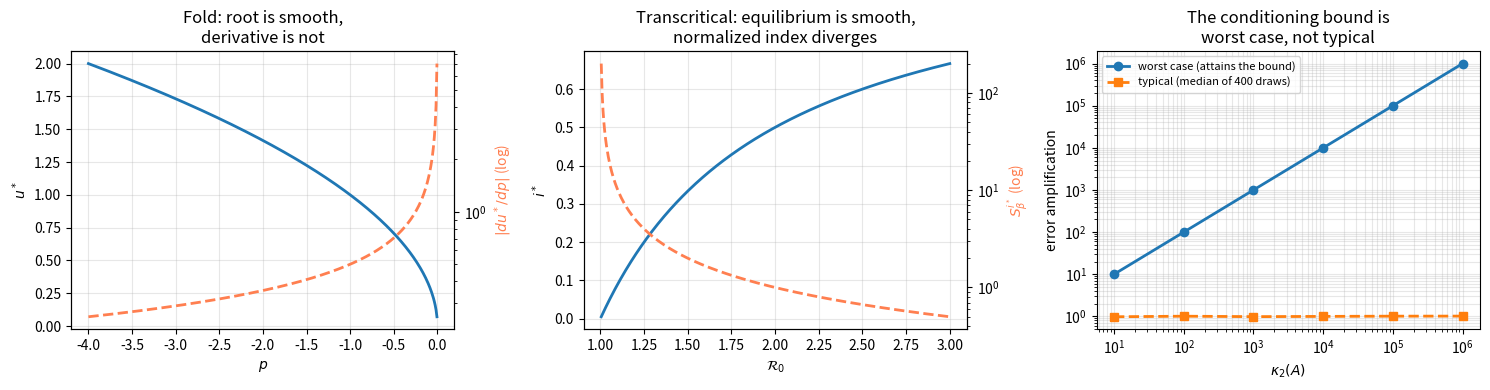

This chart was generated by the following Python code:
# ── Setup ─────────────────────────────────────────────────────────────────────
import numpy as np
import matplotlib.pyplot as plt
import warnings; warnings.filterwarnings("ignore")

FULL = False
SEED = 20260724
rng  = np.random.default_rng(SEED)
np.set_printoptions(precision=6, suppress=True)
print("Chapter 8: Caveat Emptor")
print(f"FULL = {FULL}   seed = {SEED}")

# ── §8.2  The fold: f(u; p) = u^2 + p ────────────────────────────────────────
# For p < 0 there are two real roots, u = +/- sqrt(-p); they merge at p = 0.
# The FSE gives  du*/dp = -1/(2 sqrt(-p)),  which diverges as p -> 0^-.
# The NORMALIZED index, however, is constant:
#     S^{u*}_p = (p/u*) du*/dp = 1/2   for every p < 0.
# Two different diagnostics, two different answers. That is the lesson.

def u_star(p):     return np.sqrt(-p)
def du_dp(p):      return -1.0/(2.0*np.sqrt(-p))
def SI_p_ustar(p): return (p/u_star(p))*du_dp(p)

def du_dp_fd(p, h):
    """Centered difference, as in §8.7 Part 1."""
    return (u_star(p + h) - u_star(p - h))/(2*h)

print(f"{'p':>10} {'u*':>12} {'du*/dp':>14} {'S^u*_p':>10}")
for p in (-4.0, -1.0, -0.1, -0.01, -0.001):
    print(f"{p:>10.4f} {u_star(p):>12.6f} {du_dp(p):>14.4f} {SI_p_ustar(p):>10.6f}")

# ── §8.2  The transcritical bifurcation: the SIS endemic equilibrium ─────────
# i' = i(beta(1-i) - gamma_R), equilibria i* = 0 and i* = 1 - 1/R0 for R0 > 1.
# Here the RAW derivative stays finite; what diverges is the normalized index,
# because the quantity it is normalized against, i*, is itself going to zero:
#     S^{i*}_beta = 1/(R0 - 1).

def i_star(R0):        return 1.0 - 1.0/R0 if R0 > 1.0 else 0.0
def SI_beta_istar(R0): return 1.0/(R0 - 1.0)

def di_star_dbeta(beta, gamma_R):
    """Raw derivative d i*/d beta = gamma_R / beta^2 -- finite at R0 = 1."""
    return gamma_R/beta**2

print(f"{'R0':>7} {'i*':>12} {'raw di*/dbeta':>16} {'S^i*_beta':>12}")
GAMMA = 1.0/7.0
for R0 in (3.0, 2.0, 1.5, 1.2, 1.1, 1.01):
    beta = R0*GAMMA
    print(f"{R0:>7.2f} {i_star(R0):>12.6f} {di_star_dbeta(beta, GAMMA):>16.4f} "
          f"{SI_beta_istar(R0):>12.4f}")

# ── Verification Suite ───────────────────────────────────────────────────────
print("=" * 68)
print("VERIFICATION SUITE  —  Chapter 8")
print("=" * 68)

# Test 1 -- the fold's normalized index is exactly 1/2, independent of p (§8.2)
for p in (-4.0, -1.0, -0.1, -0.01, -0.001, -1e-8):
    assert abs(SI_p_ustar(p) - 0.5) < 1e-12, \
        f"FAIL: S^u*_p = {SI_p_ustar(p)} at p = {p}, closed form gives 1/2"
print("Test 1 PASS  S^u*_p = 1/2 exactly, for every p < 0 tested (§8.2)")

# Test 2 -- but the raw derivative diverges: this is what the SI hides
d_far, d_near = abs(du_dp(-4.0)), abs(du_dp(-1e-6))
assert d_near > 1e3*d_far, "FAIL: du*/dp must blow up as p -> 0^-"
print(f"Test 2 PASS  |du*/dp| grows {d_near/d_far:.3e}x from p = -4 to p = -1e-6, "
      "while the SI never moves")

# Test 3 -- SIS: the closed form S^{i*}_beta = 1/(R0-1), checked against a
# centered difference on the equilibrium itself.
for R0 in (3.0, 2.0, 1.5, 1.2):
    beta, h = R0*GAMMA, 1e-7
    ip = 1.0 - GAMMA/(beta + h); im = 1.0 - GAMMA/(beta - h)
    si_fd = (beta/i_star(R0))*(ip - im)/(2*h)
    assert abs(si_fd - SI_beta_istar(R0)) < 1e-5, \
        f"FAIL: at R0 = {R0}, FD gives {si_fd}, closed form {SI_beta_istar(R0)}"
print("Test 3 PASS  S^i*_beta = 1/(R0-1) confirmed by centered differences")

# Test 4 -- the index diverges as R0 -> 1^+ while the raw derivative does not
assert SI_beta_istar(1.01) > SI_beta_istar(1.5) > SI_beta_istar(3.0), \
    "FAIL: the normalized index must grow without bound as R0 -> 1"
raw_ratio = di_star_dbeta(1.01*GAMMA, GAMMA)/di_star_dbeta(3.0*GAMMA, GAMMA)
assert raw_ratio < 10.0, "FAIL: the RAW derivative should stay bounded here"
print(f"Test 4 PASS  index goes {SI_beta_istar(3.0):.2f} -> {SI_beta_istar(1.01):.2f}, "
      f"while the raw derivative changes only {raw_ratio:.2f}x")

N_TESTS = 4
print(f"\nAll {N_TESTS} verification tests PASSED.")
print("=" * 68)

# ── §8.3  Ill-conditioning ───────────────────────────────────────────────────
# The classical bound  ||du||/||u|| <= kappa_2(A) ||db||/||b||  is a WORST CASE.
# It is attained exactly, and it is also almost never what you observe.

def conditioning_worst_case(k, eps=1e-8):
    """A = diag(1, 1/k) has kappa_2 = k.

    The bound is attained when b lies along the direction A^{-1} stretches
    least and db along the direction it stretches most: b = e1, db = eps e2.
    """
    A  = np.diag([1.0, 1.0/k])
    b  = np.array([1.0, 0.0]); db = np.array([0.0, eps])
    u  = np.linalg.solve(A, b)
    du = np.linalg.solve(A, b + db) - u
    return (np.linalg.norm(du)/np.linalg.norm(u))/(np.linalg.norm(db)/np.linalg.norm(b))

def conditioning_typical(k, rng, n_trials=400, eps=1e-8):
    """The same matrix, with random b and db: the median amplification."""
    A, acc = np.diag([1.0, 1.0/k]), []
    for _ in range(n_trials):
        b  = rng.standard_normal(2); b /= np.linalg.norm(b)
        db = rng.standard_normal(2); db *= eps/np.linalg.norm(db)
        u  = np.linalg.solve(A, b)
        du = np.linalg.solve(A, b + db) - u
        acc.append((np.linalg.norm(du)/np.linalg.norm(u))/
                   (np.linalg.norm(db)/np.linalg.norm(b)))
    return float(np.median(acc))

kappas = np.array([1e1, 1e2, 1e3, 1e4, 1e5, 1e6])
worst  = np.array([conditioning_worst_case(k) for k in kappas])
typ    = np.array([conditioning_typical(k, rng) for k in kappas])
print(f"{'kappa':>10} {'worst case':>14} {'/kappa':>10} {'typical':>12}")
for k, w, t in zip(kappas, worst, typ):
    print(f"{k:>10.0e} {w:>14.4e} {w/k:>10.6f} {t:>12.4f}")

# ── §8.7 Part 4  Condition number of the SIR endemic Jacobian vs R0 ─────────
# SIR with demography: S' = nu - c beta S I - nu S, etc.  The endemic
# equilibrium exists for R0 > 1 and the Jacobian degenerates as R0 -> 1^+.

def sir_endemic(c, beta, tau_R, tau_m):
    """Endemic equilibrium; R0 = c beta/(gamma_R + nu_m)."""
    g, nu = 1.0/tau_R, 1.0/tau_m
    R0 = c*beta/(g + nu)
    return R0, 1.0/R0, (nu/(g + nu))*(1.0 - 1.0/R0)

def sir_jacobian(c, beta, tau_R, tau_m):
    g, nu = 1.0/tau_R, 1.0/tau_m
    _, S, I = sir_endemic(c, beta, tau_R, tau_m)
    b = c*beta
    return np.array([[-b*I - nu, -b*S,          0.0],
                     [ b*I,       b*S - g - nu, 0.0],
                     [ 0.0,       g,           -nu]])

def beta_for_R0(R0, c, tau_R, tau_m):
    g, nu = 1.0/tau_R, 1.0/tau_m
    return R0*(g + nu)/c

C, TAUR, TAUM = 5.0, 7.0, 10000.0
R0s = np.array([1.01, 1.05, 1.1, 1.5, 2.0, 3.0])
kap = []
print(f"{'R0':>7} {'S*':>10} {'I*':>12} {'kappa_2(J_F)':>16}")
for R0 in R0s:
    b = beta_for_R0(R0, C, TAUR, TAUM)
    _, S, I = sir_endemic(C, b, TAUR, TAUM)
    k = np.linalg.cond(sir_jacobian(C, b, TAUR, TAUM), 2)
    kap.append(k)
    print(f"{R0:>7.2f} {S:>10.4f} {I:>12.4e} {k:>16.4e}")
kap = np.array(kap)

# ── Verification Suite, part 2 ───────────────────────────────────────────────
print("=" * 68)
print("VERIFICATION SUITE  —  §8.3 and §8.7")
print("=" * 68)

# Test 5 -- the conditioning bound is attained EXACTLY by the extremal choice
for k, w in zip(kappas, worst):
    assert abs(w/k - 1.0) < 1e-8, f"FAIL: at kappa = {k:.0e} amplification/kappa = {w/k}"
slope = np.polyfit(np.log10(kappas), np.log10(worst), 1)[0]
assert abs(slope - 1.0) < 1e-8, f"FAIL: log-log slope {slope}, bound predicts exactly 1"
print(f"Test 5 PASS  worst-case amplification equals kappa exactly; "
      f"log-log slope = {slope:.10f}")

# Test 6 -- and a typical perturbation achieves almost none of it.  This is why
# a well-behaved-looking computation can still be one direction away from ruin.
assert np.max(typ) < 10.0, "FAIL: typical amplification should stay near 1"
print(f"Test 6 PASS  median amplification stays near {np.median(typ):.2f} "
      f"even at kappa = 1e6 -- the bound is worst case, not typical")

# Test 7 -- kappa_2 of the SIR endemic Jacobian rises monotonically as R0 -> 1^+
assert np.all(np.diff(kap) < 0), "FAIL: kappa_2 must decrease as R0 increases"
assert kap[0] > 10*kap[-1], "FAIL: expected a pronounced spike near R0 = 1"
print(f"Test 7 PASS  kappa_2 falls monotonically, {kap[0]:.2e} at R0 = 1.01 "
      f"down to {kap[-1]:.2e} at R0 = 3")

# Test 8 -- the endemic equilibrium collapses to the disease-free state at R0 = 1
_, _, I_near = sir_endemic(C, beta_for_R0(1.000001, C, TAUR, TAUM), TAUR, TAUM)
assert abs(I_near) < 1e-8, f"FAIL: I* = {I_near} should vanish as R0 -> 1^+"
print(f"Test 8 PASS  I* -> 0 as R0 -> 1^+  (I* = {I_near:.3e} at R0 = 1.000001)")

print(f"\nAll 4 tests PASSED  (8 in the notebook overall).")
print("=" * 68)

# ── Verification Suite, part 3: the §8.3 self-check as printed ───────────────
# A(eps) = [[1, 1], [1, 1 + eps]]: determinant, kappa_2, solution, and SI.

def agrees(x, shown, ndigits):
    """True when x rounds to the value the book prints, at the book's precision."""
    return abs(x - shown) <= 0.5 * 10.0 ** (-ndigits) + 1e-12

def kappa2_selfcheck(eps):
    s_eps = np.linalg.svd(np.array([[1.0, 1.0], [1.0, 1.0 + eps]]), compute_uv=False)
    return s_eps[0] / s_eps[-1]

# The quoted values sit on the checking lines, so the P-20 ledger can see them.
assert agrees(kappa2_selfcheck(1.0), 6.85, 2), f'FAIL: kappa_2 = {kappa2_selfcheck(1.0):.4f} at eps = 1'
assert agrees(kappa2_selfcheck(0.1), 42.1, 1), f'FAIL: kappa_2 = {kappa2_selfcheck(0.1):.4f} at eps = 0.1'
assert agrees(kappa2_selfcheck(0.01), 402.0, 0), f'FAIL: kappa_2 = {kappa2_selfcheck(0.01):.4f} at eps = 0.01'

for eps in (1.0, 0.1, 0.01):
    A_eps = np.array([[1.0, 1.0], [1.0, 1.0 + eps]])
    k2 = kappa2_selfcheck(eps)
    assert abs(np.linalg.det(A_eps) - eps) < 1e-12, f'FAIL: det at eps = {eps}'
    u_eps = lambda e: np.linalg.solve(np.array([[1.0, 1.0], [1.0, 1.0 + e]]),
                                      np.array([2.0, 2.0 + e]))
    assert np.allclose(u_eps(eps), [1.0, 1.0], rtol=0, atol=1e-10), f'FAIL: u at eps = {eps}'
    h = 1e-4 * eps
    SI_eps = eps / u_eps(eps)[0] * (u_eps(eps + h)[0] - u_eps(eps - h)[0]) / (2 * h)
    assert abs(SI_eps) < 1e-6, f'FAIL: SI_eps^u1 = {SI_eps} should vanish'
    print(f'eps = {eps:<5}  det = {np.linalg.det(A_eps):.4f}  kappa_2 = {k2:9.4f}  '
          f'u = (1, 1)  SI_eps^u1 = {SI_eps:+.1e}')
print('Part 3 PASS: kappa_2 = 6.85, 42.1, 402; u = (1, 1) and SI = 0 for every eps.')

# ── §8.7 Part 5  Sigma-normalized indices: when a tie is not a tie ──────────
# R0 = c beta tau_R is a monomial, so every local index is 1 -- the ranking is a
# three-way tie and tells you nothing about which parameter to measure better.
# Weighting by realistic 1-sigma uncertainty breaks the tie.

SIGMAS = dict(c=1.0, beta=0.02, tau_R=3.0, tau_m=500.0)   # §8.7 Part 5
NOM    = dict(c=5.0, beta=0.06, tau_R=7.0, tau_m=10000.0)

def local_SI_R0():
    """Monomial rule: R0 = c*beta*tau_R has unit elasticity in each factor.

    Unit elasticity, not 'linearity': a one-percent change in any factor gives a
    one-percent change in R0, which is a statement about proportions.
    """
    return dict(c=1.0, beta=1.0, tau_R=1.0, tau_m=0.0)

def sigma_SI_R0(nom, sig):
    """S^sigma_p = (sigma_p / R0) dR0/dp, with dR0/dp = R0/p for each factor."""
    return {p: (sig[p]/nom[p] if p in ("c", "beta", "tau_R") else 0.0) for p in nom}

loc, sg = local_SI_R0(), sigma_SI_R0(NOM, SIGMAS)
print(f"{'parameter':>10} {'local SI':>10} {'sigma-normalized':>20}")
for p in ("c", "beta", "tau_R", "tau_m"):
    print(f"{p:>10} {loc[p]:>10.3f} {sg[p]:>20.4f}")

order = sorted(("c", "beta", "tau_R"), key=lambda p: -sg[p])
assert len(set(loc[p] for p in ("c", "beta", "tau_R"))) == 1, \
    "FAIL: the local indices should tie at 1"
assert order == ["tau_R", "beta", "c"], f"FAIL: sigma ranking {order}"
print(f"\nCheck PASS  local indices tie at 1; sigma-normalized ranking is "
      f"{' > '.join(order)}")
print("The tie was never informative. The uncertainty ranges carry the decision.")

# ── Figures ──────────────────────────────────────────────────────────────────
fig, axes = plt.subplots(1, 3, figsize=(15, 4))

ps = np.linspace(-4.0, -0.005, 400)
axes[0].plot(ps, u_star(ps), lw=2, label="$u^*=\\sqrt{-p}$")
ax0b = axes[0].twinx()
ax0b.plot(ps, np.abs(du_dp(ps)), color="coral", ls="--", lw=2, label="$|du^*/dp|$")
ax0b.set_yscale("log"); ax0b.set_ylabel("$|du^*/dp|$ (log)", color="coral")
axes[0].set_xlabel("$p$"); axes[0].set_ylabel("$u^*$")
axes[0].set_title("Fold: root is smooth,\nderivative is not")
axes[0].grid(alpha=0.3)

rr = np.linspace(1.005, 3.0, 400)
axes[1].plot(rr, [i_star(r) for r in rr], lw=2, label="$i^*=1-1/\\mathcal{R}_0$")
ax1b = axes[1].twinx()
ax1b.plot(rr, [SI_beta_istar(r) for r in rr], color="coral", ls="--", lw=2)
ax1b.set_yscale("log"); ax1b.set_ylabel("$S^{i^*}_\\beta$ (log)", color="coral")
axes[1].set_xlabel("$\\mathcal{R}_0$"); axes[1].set_ylabel("$i^*$")
axes[1].set_title("Transcritical: equilibrium is smooth,\nnormalized index diverges")
axes[1].grid(alpha=0.3)

axes[2].loglog(kappas, worst, "o-", lw=2, label="worst case (attains the bound)")
axes[2].loglog(kappas, typ, "s--", lw=2, label="typical (median of 400 draws)")
axes[2].set_xlabel("$\\kappa_2(A)$"); axes[2].set_ylabel("error amplification")
axes[2].set_title("The conditioning bound is\nworst case, not typical")
axes[2].legend(fontsize=8); axes[2].grid(alpha=0.3, which="both")

plt.tight_layout(); plt.savefig("ch08_fig_failure_modes.pdf", bbox_inches="tight")
plt.show()
print("Figure saved: ch08_fig_failure_modes.pdf")

# ── Summary ──────────────────────────────────────────────────────────────────
print("=" * 68)
print("CHAPTER 8 SUMMARY  —  four correct indices, four ways to be misled")
print("=" * 68)
print(f"""
1. Fold, f(u;p) = u^2 + p
   S^u*_p = 1/2 for every p < 0 -- perfectly stable, and useless as a warning.
   The raw derivative meanwhile runs from {abs(du_dp(-4.0)):.3f} to {abs(du_dp(-1e-6)):.3e}.
   Reporting only the normalized index hides the fold completely.

2. Transcritical, SIS endemic equilibrium
   The opposite failure. The raw derivative stays finite; the normalized index
   goes {SI_beta_istar(3.0):.2f} -> {SI_beta_istar(1.5):.2f} -> {SI_beta_istar(1.01):.2f}
   as R0 -> 1, because i* itself is going to zero.

3. Ill-conditioning
   kappa_2 of the SIR endemic Jacobian: {kap[0]:.2e} at R0 = 1.01, {kap[-1]:.2e} at R0 = 3.
   The bound ||du||/||u|| <= kappa ||db||/||b|| is attained EXACTLY in the worst
   direction, and a typical perturbation sees an amplification near {np.median(typ):.1f}.
   A computation that looks fine is not evidence that it is.

4. A ranking that is not a ranking
   The local indices for R0 = c beta tau_R all equal 1 -- a three-way tie by
   construction. Weighted by realistic uncertainty the order is
   tau_R ({sg['tau_R']:.3f}) > beta ({sg['beta']:.3f}) > c ({sg['c']:.3f}).

Every number above is correct. Each becomes misleading the moment it is read as
a statement about the world rather than about a linearization of a model.
""")
print("=" * 68)

# ── Download (always the last cell) ──────────────────────────────────────────
try:
    from google.colab import files
    files.download("ch08_fig_failure_modes.pdf")
except ImportError:
    print("Not in Colab — figure saved locally: ch08_fig_failure_modes.pdf")
